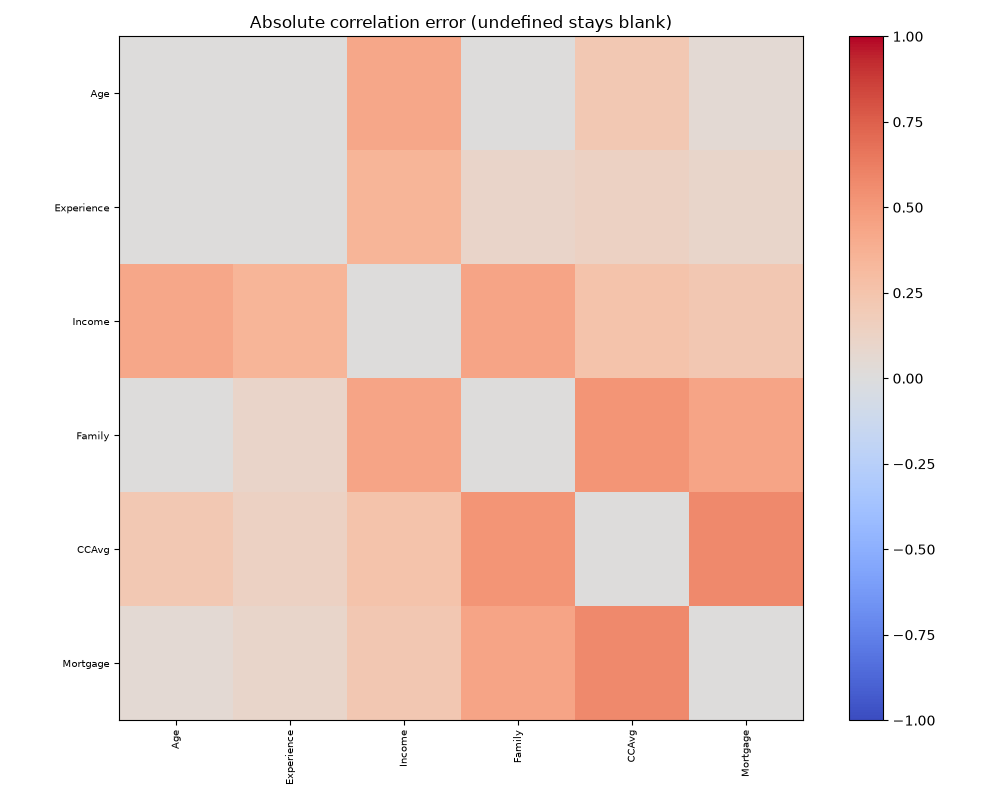

The data file committed next to this chart (first rows):
, Age, Experience, Income, Family, CCAvg, Mortgage
Age, 0.0, 0.002294, 0.4219, 0.0003643, 0.214, 0.05286
Experience, 0.002294, 0.0, 0.3504, 0.1026, 0.1381, 0.0976
Income, 0.4219, 0.3504, 0.0, 0.4422, 0.2518, 0.2191
Family, 0.0003643, 0.1026, 0.4422, 0.0, 0.5194, 0.4421
CCAvg, 0.214, 0.1381, 0.2518, 0.5194, 0.0, 0.5767
Mortgage, 0.05286, 0.0976, 0.2191, 0.4421, 0.5767, 0.0
